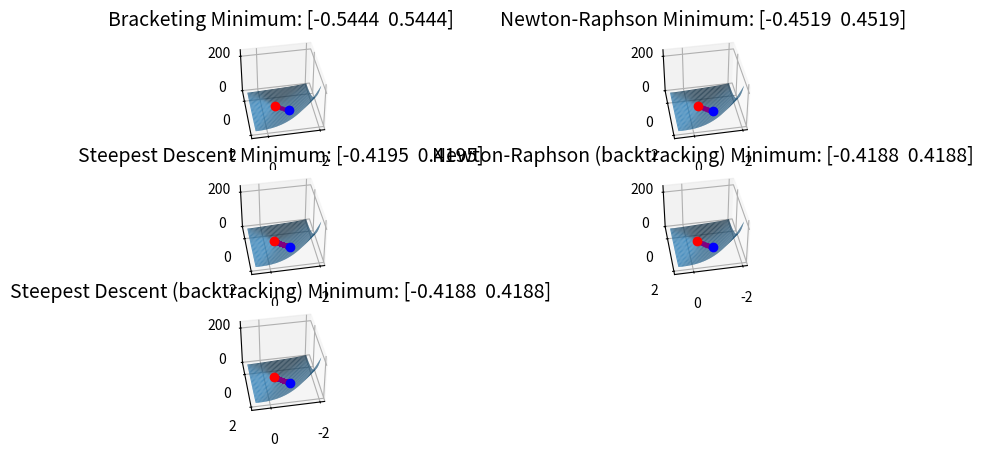

Generate this figure with matplotlib:
import sys
import numpy as np
from matplotlib import pyplot as plt
import math


def rosenbrock(x, a=1, b=100):
    x1, x2 = x
    value = b * (x1 ** 2 - x2) ** 2 + (a - x1) ** 2
    diff = np.array([400 * x1 ** 3 - 400 * x1 * x2 - 2 * (1 - x1), - 200 * (x1 ** 2 - x2)])
    H = np.array([[400 * (x1 ** 2 - x2) + 800 * x1 ** 2 + 2, - 400 * x1], [-400 * x1, 200]])
    return value, diff, H


def sec_function(x):
    x1, x2 = x
    value = (x2 - x1) ** 4 + 8 * x1 * x2 - x1 + x2 + 3
    diff = np.array([-4 * (x2 - x1) ** 3 + 8 * x2 - 1, 4 * (x2 - x1) ** 3 + 8 * x1 + 1])
    H = np.array([[12 * (x2 - x1) ** 2, 8 - 12 * (x2 - x1) ** 2], [8 - 12 * (x2 - x1) ** 2, 12 * (x2 - x1) ** 2]])
    return value, diff, H


class Function:
    def __init__(self, function):
        self.function = function

    def compute(self, x):
        y = self.function(x)
        self.value = y[0]
        self.diff = y[1]
        self.H = y[2]
        return self.value

    def normalize(self):
        self.diff_norm = self.diff / np.sqrt(np.sum(np.power(self.diff, 2)))

    def backtracking(self, x0, p, alpha=1.0, beta=0.5, max_iter=1000, execute=True):
        if not execute:
            return alpha, 0
        f0 = self.compute(x0)
        x1 = x0 + alpha * p
        f1 = self.compute(x1)
        iterations = 1
        while f1 > f0 and iterations < max_iter:
            alpha *= beta
            x1 = x0 + alpha * p
            f1 = self.compute(x1)
            iterations += 1
        return alpha, iterations

    def bracketing(self, x, max_iterations, delta):
        r = (math.sqrt(5) + 1) / 2
        self.compute(x)
        self.x_experience = [list(x) + [self.value]]
        self.normalize()
        p = - self.diff_norm
        x1 = x + delta * p
        x2 = x + delta * r * p
        f1 = self.compute(x1)
        self.x_experience.append(list(x1) + [f1])
        f2 = self.compute(x2)
        iterations = 1
        while f2 < f1 and iterations < max_iterations:
            iterations += 1
            x1 = x2
            f1 = f2
            p = - self.diff
            x2 = x + delta * (r ** iterations) * p
            self.x_experience.append(list(x1) + [f1])
            f2 = self.compute(x2)
            sys.stdout.write(f'\r--- Bracketing - Iteration number {iterations} ---')
            sys.stdout.flush()
        print(f'\r--- Bracketing - Iteration number {iterations} ---')
        return self.x_experience

    def newton_raphson(self, x, max_iterations, tolerance, BT):
        self.compute(x)
        iterations = 1
        sub_iterations = 0
        self.x_experience = [x + [self.value]]
        while max(abs(self.diff)) > tolerance and iterations < max_iterations:
            self.normalize()
            p = - np.dot(np.linalg.inv(self.H), self.diff_norm)
            alpha, additional_iterations = self.backtracking(x, p, max_iter=max_iterations, execute=BT)
            x = x + alpha * p
            self.compute(x)
            self.x_experience.append(list(x) + [self.value])

            iterations += 1
            sub_iterations += additional_iterations
            sys.stdout.write(
                f'\r--- Newton/Raphson - Iteration number {iterations} and {sub_iterations} sub-iterations ---')
            sys.stdout.flush()
        subit_str = ''
        if BT:
            subit_str = ' and ' + str(sub_iterations) + ' sub-iterations ---'
        print(f'\r--- Newton/Raphson - Iteration number {iterations}' + subit_str)
        return self.x_experience

    def steepest_descent(self, x, max_iterations, tolerance, delta, BT):
        self.compute(x)
        self.normalize()
        iterations = 1
        sub_iterations = 0
        self.x_experience = [x + [self.value]]
        while max(abs(self.diff_norm)) > tolerance and iterations < max_iterations:
            p = - self.diff_norm
            alpha, additional_iterations = self.backtracking(x, p, max_iter=max_iterations, alpha=delta, execute=BT)
            x = x + alpha * p
            y = self.compute(x)
            self.normalize()
            self.x_experience.append(list(x) + [y])

            iterations += 1
            sub_iterations += additional_iterations
            sys.stdout.write(
                f'\r--- Steepest descent - Iteration number {iterations} and {sub_iterations} sub-iterations ---')
            sys.stdout.flush()
        subit_str = ''
        if BT:
            subit_str = ' and ' + str(sub_iterations) + ' sub-iterations ---'
        print(f'\r--- Steepest descent - Iteration number {iterations}' + subit_str)
        return self.x_experience

    def minimum(self, method, x, max_iterations=1000, delta=10 ** -3, tolerance=10 ** -3, BT=True):
        if method == 'newton_raphson':
            return self.newton_raphson(x, max_iterations=max_iterations, tolerance=tolerance, BT=BT)
        elif method == 'bracketing':
            return self.bracketing(x, max_iterations=max_iterations, delta=delta)
        elif method == 'steepest_descent':
            return self.steepest_descent(x, max_iterations=max_iterations, tolerance=tolerance, delta=delta, BT=BT)


def plot_minimum(f, ax, experience, n_points=200, offset=15, title=''):
    exp = np.array(experience).T.copy()

    x1 = np.linspace(np.min(exp[0]) - offset, np.max(exp[0]) + offset, n_points)
    x2 = np.linspace(np.min(exp[1]) - offset, np.max(exp[1]) + offset, n_points)
    x3 = np.array([[f.compute([x, y]) for x in x1] for y in x2])
    x1, x2 = np.meshgrid(x1, x2)

    ax.view_init(40, 80)

    ax.plot_surface(x1, x2, x3, alpha=0.9, zorder=-1)
    ax.plot(exp[0], exp[1], exp[2], c='purple', marker='o', markersize=2, zorder=10)
    ax.plot([exp[0][0]], [exp[1][0]], [exp[2][0]], c='blue', marker='o', zorder=10)
    ax.plot([exp[0][-1]], [exp[1][-1]], [exp[2][-1]], c='red', marker='o', zorder=10)
    ax.set_title(title, size=14)
    return ax


def main():
    f = Function(sec_function)
    initialPoint = [-1, 1]
    plt.figure(figsize=(10, 5))
    graph_offset = 1

    exp_bracketing = f.minimum('bracketing', initialPoint)
    bracketing_min = np.round(exp_bracketing[-1][:-1], 4)
    plot_minimum(f, plt.subplot(321, projection='3d'), exp_bracketing, offset=graph_offset,
                 title='Bracketing Minimum: {}'.format(bracketing_min))

    exp_newton = f.minimum('newton_raphson', initialPoint, BT=False)
    newton_min = np.round(exp_newton[-1][:-1], 4)
    plot_minimum(f, plt.subplot(322, projection='3d'), exp_newton, offset=graph_offset,
                 title='Newton-Raphson Minimum: {}'.format(newton_min))

    exp_descent = f.minimum('steepest_descent', initialPoint, BT=False)
    descent_min = np.round(exp_descent[-1][:-1], 4)
    plot_minimum(f, plt.subplot(323, projection='3d'), exp_descent, offset=graph_offset,
                 title='Steepest Descent Minimum: {}'.format(descent_min))

    exp_newton = f.minimum('newton_raphson', initialPoint)
    newton_min = np.round(exp_newton[-1][:-1], 4)
    plot_minimum(f, plt.subplot(324, projection='3d'), exp_newton, offset=graph_offset,
                 title='Newton-Raphson (backtracking) Minimum: {}'.format(newton_min))

    exp_descent = f.minimum('steepest_descent', initialPoint)
    descent_min = np.round(exp_descent[-1][:-1], 4)
    plot_minimum(f, plt.subplot(325, projection='3d'), exp_descent, offset=graph_offset,
                 title='Steepest Descent (backtracking) Minimum: {}'.format(descent_min))

    plt.show()


main()

